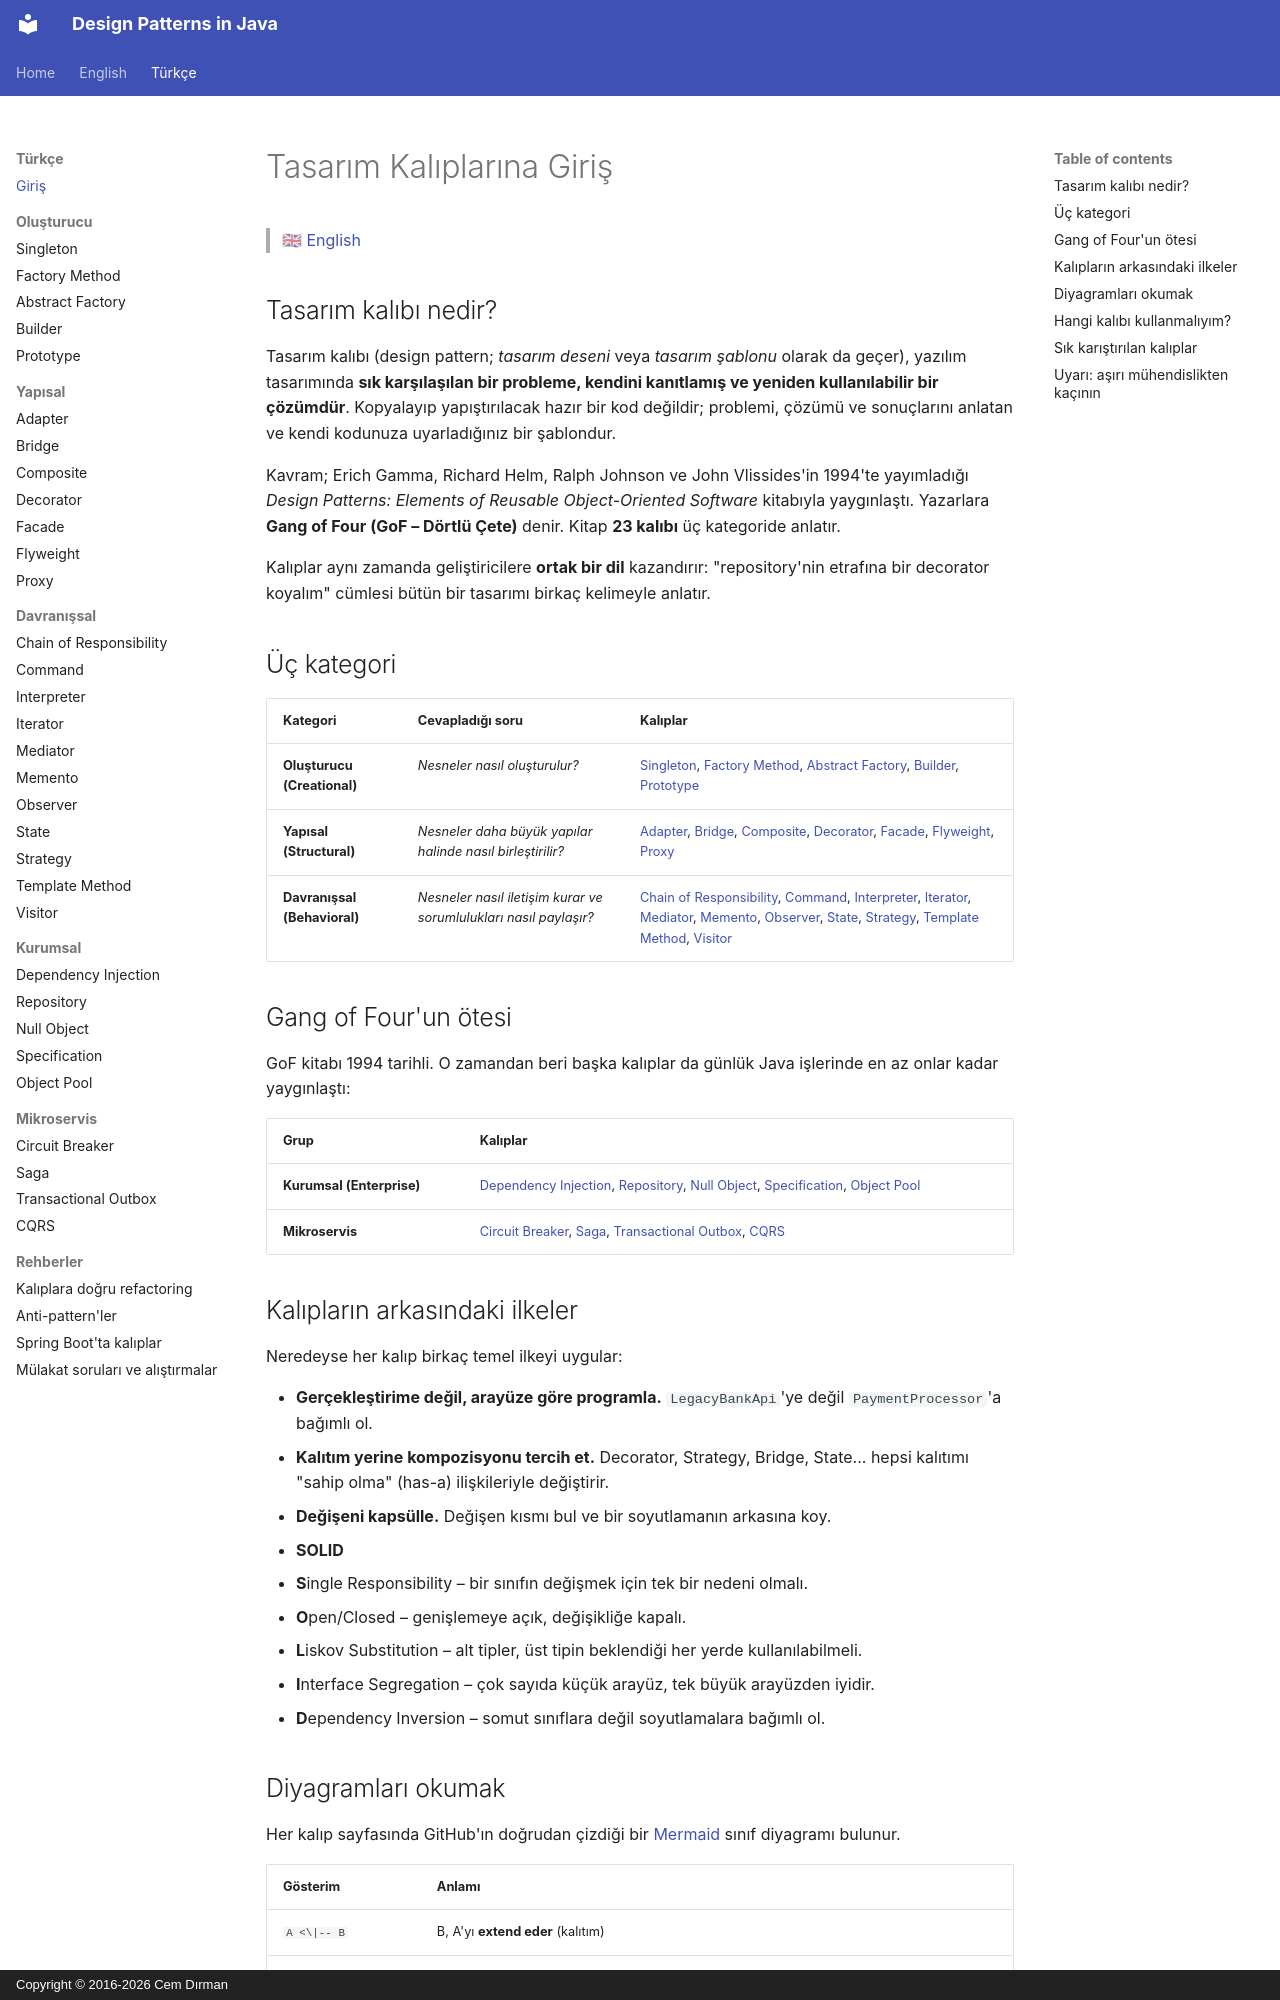

repository: cemdrman/design-patterns · page: tr/00-introduction/index.html · generator: mkdocs · copyright: Copyright © 2016-2026 Cem Dırman

# Tasarım Kalıplarına Giriş

> 🇬🇧 [English](../en/00-introduction.md)

## Tasarım kalıbı nedir?

Tasarım kalıbı (design pattern; *tasarım deseni* veya *tasarım şablonu* olarak da geçer), yazılım
tasarımında **sık karşılaşılan bir probleme, kendini kanıtlamış ve yeniden kullanılabilir bir
çözümdür**. Kopyalayıp yapıştırılacak hazır bir kod değildir; problemi, çözümü ve sonuçlarını
anlatan ve kendi kodunuza uyarladığınız bir şablondur.

Kavram; Erich Gamma, Richard Helm, Ralph Johnson ve John Vlissides'in 1994'te yayımladığı
*Design Patterns: Elements of Reusable Object-Oriented Software* kitabıyla yaygınlaştı. Yazarlara
**Gang of Four (GoF – Dörtlü Çete)** denir. Kitap **23 kalıbı** üç kategoride anlatır.

Kalıplar aynı zamanda geliştiricilere **ortak bir dil** kazandırır: "repository'nin etrafına bir
decorator koyalım" cümlesi bütün bir tasarımı birkaç kelimeyle anlatır.

## Üç kategori

| Kategori | Cevapladığı soru | Kalıplar |
|---|---|---|
| **Oluşturucu (Creational)** | *Nesneler nasıl oluşturulur?* | [Singleton](creational/singleton.md), [Factory Method](creational/factory-method.md), [Abstract Factory](creational/abstract-factory.md), [Builder](creational/builder.md), [Prototype](creational/prototype.md) |
| **Yapısal (Structural)** | *Nesneler daha büyük yapılar halinde nasıl birleştirilir?* | [Adapter](structural/adapter.md), [Bridge](structural/bridge.md), [Composite](structural/composite.md), [Decorator](structural/decorator.md), [Facade](structural/facade.md), [Flyweight](structural/flyweight.md), [Proxy](structural/proxy.md) |
| **Davranışsal (Behavioral)** | *Nesneler nasıl iletişim kurar ve sorumlulukları nasıl paylaşır?* | [Chain of Responsibility](behavioral/chain-of-responsibility.md), [Command](behavioral/command.md), [Interpreter](behavioral/interpreter.md), [Iterator](behavioral/iterator.md), [Mediator](behavioral/mediator.md), [Memento](behavioral/memento.md), [Observer](behavioral/observer.md), [State](behavioral/state.md), [Strategy](behavioral/strategy.md), [Template Method](behavioral/template-method.md), [Visitor](behavioral/visitor.md) |

## Gang of Four'un ötesi

GoF kitabı 1994 tarihli. O zamandan beri başka kalıplar da günlük Java işlerinde en az onlar kadar yaygınlaştı:

| Grup | Kalıplar |
|---|---|
| **Kurumsal (Enterprise)** | [Dependency Injection](enterprise/dependency-injection.md), [Repository](enterprise/repository.md), [Null Object](enterprise/null-object.md), [Specification](enterprise/specification.md), [Object Pool](enterprise/object-pool.md) |
| **Mikroservis** | [Circuit Breaker](microservice/circuit-breaker.md), [Saga](microservice/saga.md), [Transactional Outbox](microservice/transactional-outbox.md), [CQRS](microservice/cqrs.md) |
